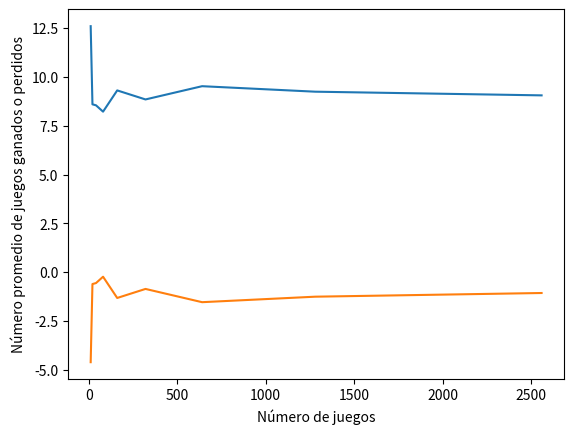

Here is the Python script that generated this plot:
"""
*****************************************************************************************************

                                UNIVERSIDAD AUTONOMA METROPOLITANA
    ALUMNO: CARRILLO PACHECO FRANCISCO JAVIER
    MATRICULA: 2143008102
    PRACTICA 1, SIMULADOR DE UN JUEGO DE AZAR 

Considere un juego de lanzamiento de monedas con las siguientes reglas:
1. En cada juego se lanza una moneda no alterada en repetidas ocasiones, hasta que la
diferencia entre el número de caras y cruces que han aparecido sea tres.
2. Si desea participar debe pagar un peso cada vez que se lanza la moneda y no puede
abandonar el juego hasta que éste termine.
3. Al final de cada juego usted recibe 8 pesos independientemente del número de lanzamientos.

Se simulo este juego, se obtuvieron los datos al repetir el juego un determinado numero de veces
(prueba = [10,20,40,80,160,320,640,1280,2560]) y base a estos datos se grafico el promedio de lanzamientos
por cada conjunto de prueba y tambien se grafico el promedio de  ganancias o pérdidas por juego.
Base a estos resultados se concluyo que existe un peromedio de  9 lanzamientos por juego, por lo tanto el 
promedio de ganancias o perdidas es igual a -1 




******************************************************************************************************
"""





import random
import matplotlib.pyplot as plt
import numpy as np

cara = 0
cruz = 0
prueba = [10,20,40,80,160,320,640,1280,2560]#numero de juegos
pesitosPrueba = [0,0,0,0,0,0,0,0,0] #Representa cuantas veces fue lanzada la moneda por cada juego
arrjuegosGP = [0,0,0,0,0,0,0,0,0] #Representa cuantas veces gano por juegos

def main():

    contador = 0
    varAux = 0
    for prueb in prueba:
        for i in range(0,prueb):
            juego(pesitosPrueba, contador, cara, cruz, arrjuegosGP)            
        contador = contador +1

    #Posteriormente sacamos el promedio de lanzamientos/cojunto de los juegos
    for i in range(0,len(pesitosPrueba)):

        varAux2 = (8*prueba[i]) - pesitosPrueba[i]
        arrjuegosGP[i] = varAux2/prueba[i] 

        varAux = pesitosPrueba[i]/prueba[i]
        pesitosPrueba[i] = varAux



    print(pesitosPrueba)
    plt.xlabel("Número de juegos")
    plt.ylabel("Número promedio de lanzamientos")
    plt.plot(prueba,pesitosPrueba)
    plt.show()

    print(arrjuegosGP)
    plt.xlabel("Número de juegos")
    plt.ylabel("Número promedio de juegos ganados o perdidos")
    plt.plot(prueba,arrjuegosGP)
    plt.show()


def juego(pesitosPrueba, cont,cara,cruz,arrjuegosGP):
    while True:
        pesitosPrueba[cont] +=1
        num = np.random.uniform(0.0,1.0)
        if num <0.5:
            cara = cara +1        
        else:
            cruz = cruz + 1       

        if(cara-cruz) == 3 or (cruz -  cara ) == 3:
            break
    
    
   

main()
